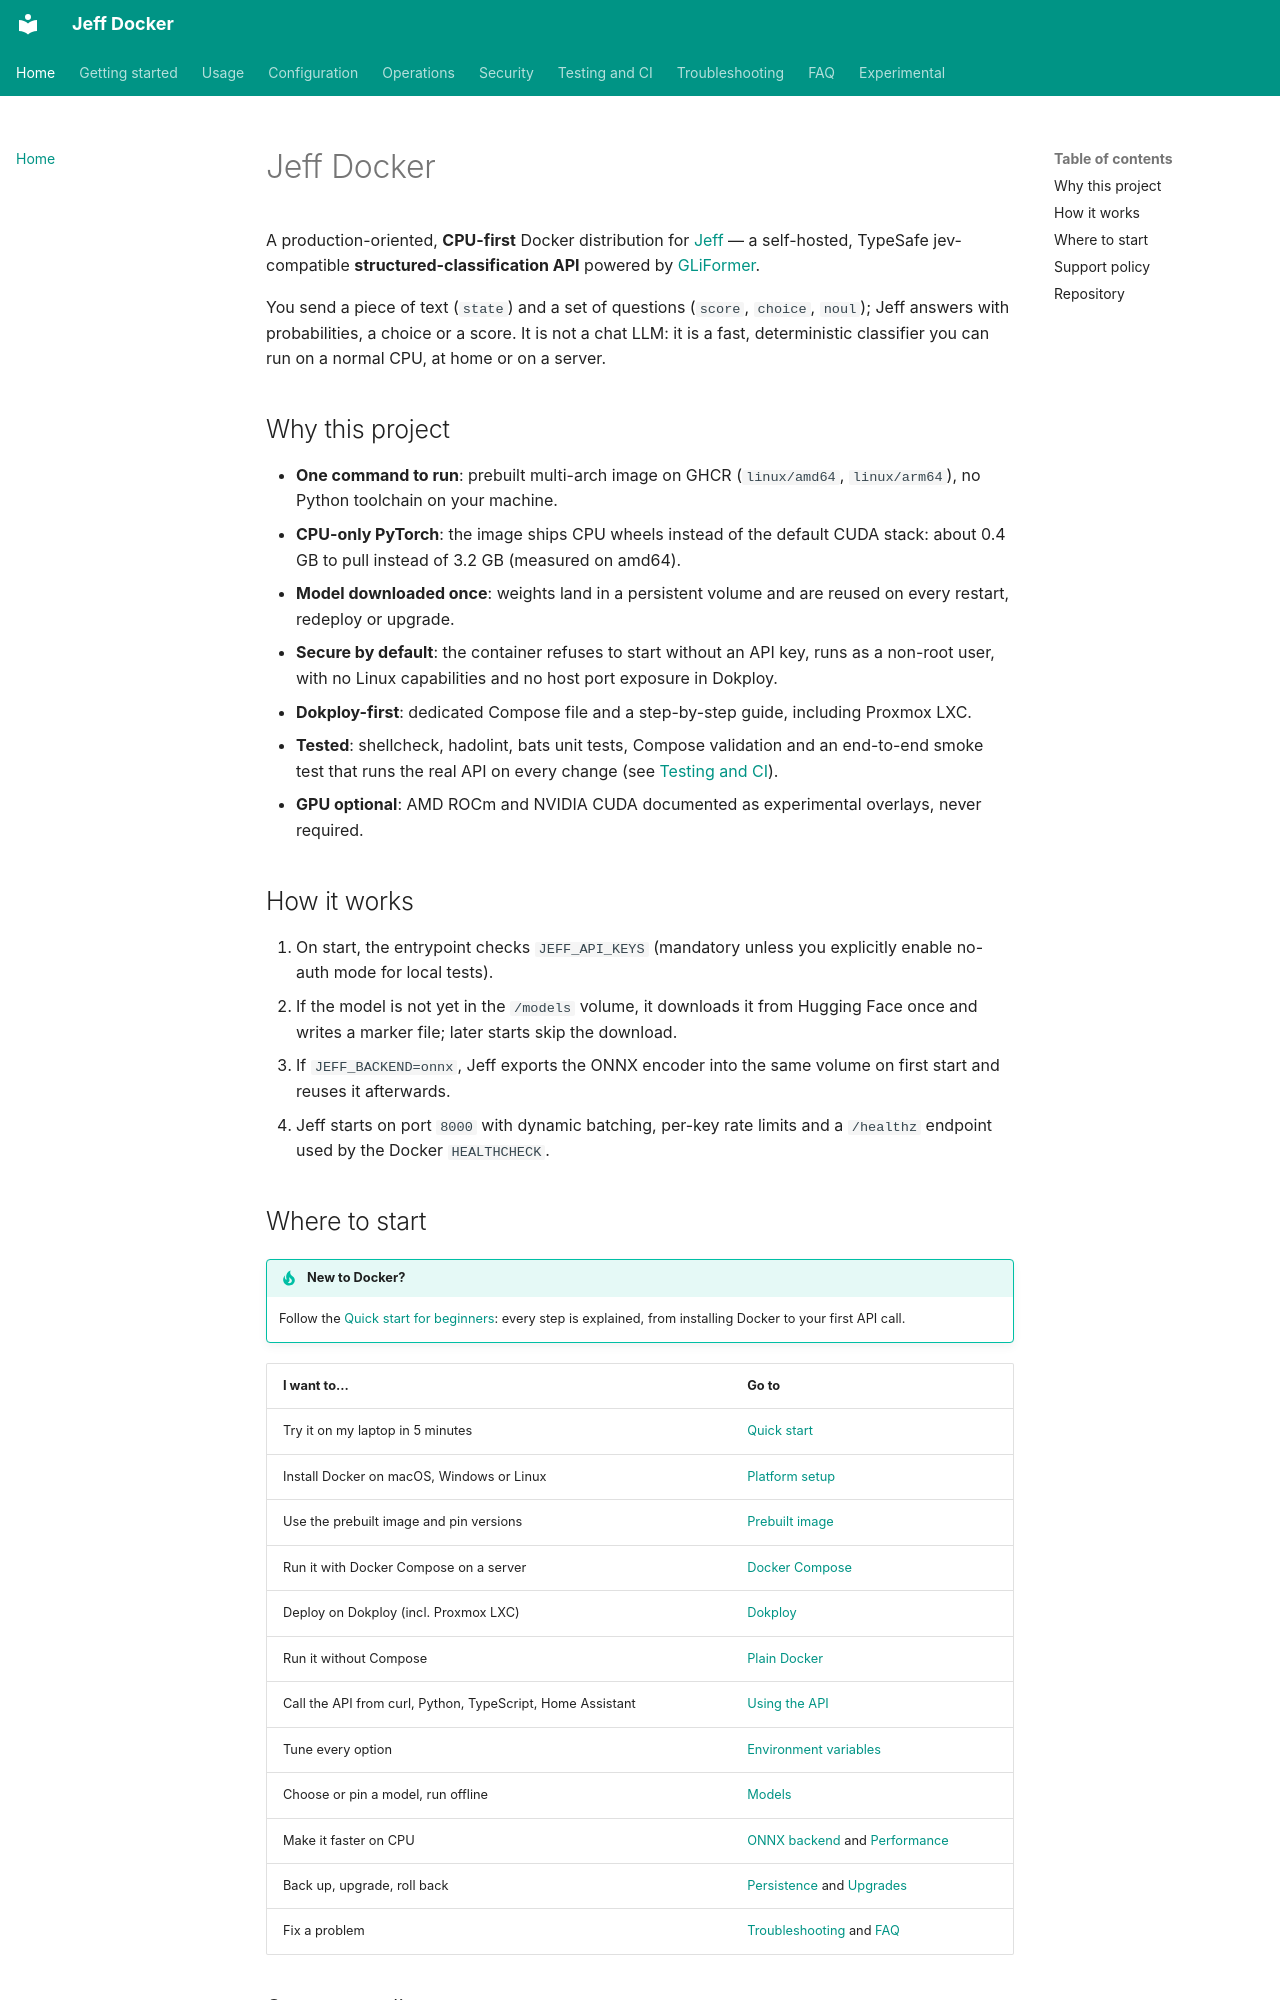

repository: tommasomarchionni/jeff-docker · page: index.html · generator: mkdocs

# Jeff Docker

A production-oriented, **CPU-first** Docker distribution for
[Jeff](https://github.com/logan-markewich/jeff) — a self-hosted,
TypeSafe jev-compatible **structured-classification API** powered by
[GLiFormer](https://huggingface.co/knowledgator/gliformer-large-v1).

You send a piece of text (`state`) and a set of questions (`score`,
`choice`, `noul`); Jeff answers with probabilities, a choice or a score.
It is not a chat LLM: it is a fast, deterministic classifier you can run
on a normal CPU, at home or on a server.

## Why this project

- **One command to run**: prebuilt multi-arch image on GHCR
  (`linux/amd64`, `linux/arm64`), no Python toolchain on your machine.
- **CPU-only PyTorch**: the image ships CPU wheels instead of the default
  CUDA stack: about 0.4 GB to pull instead of 3.2 GB (measured on amd64).
- **Model downloaded once**: weights land in a persistent volume and are
  reused on every restart, redeploy or upgrade.
- **Secure by default**: the container refuses to start without an API key,
  runs as a non-root user, with no Linux capabilities and no host port
  exposure in Dokploy.
- **Dokploy-first**: dedicated Compose file and a step-by-step guide,
  including Proxmox LXC.
- **Tested**: shellcheck, hadolint, bats unit tests, Compose validation and
  an end-to-end smoke test that runs the real API on every change
  (see [Testing and CI](testing.md)).
- **GPU optional**: AMD ROCm and NVIDIA CUDA documented as experimental
  overlays, never required.

## How it works

1. On start, the entrypoint checks `JEFF_API_KEYS` (mandatory unless you
   explicitly enable no-auth mode for local tests).
2. If the model is not yet in the `/models` volume, it downloads it from
   Hugging Face once and writes a marker file; later starts skip the
   download.
3. If `JEFF_BACKEND=onnx`, Jeff exports the ONNX encoder into the same
   volume on first start and reuses it afterwards.
4. Jeff starts on port `8000` with dynamic batching, per-key rate limits
   and a `/healthz` endpoint used by the Docker `HEALTHCHECK`.
